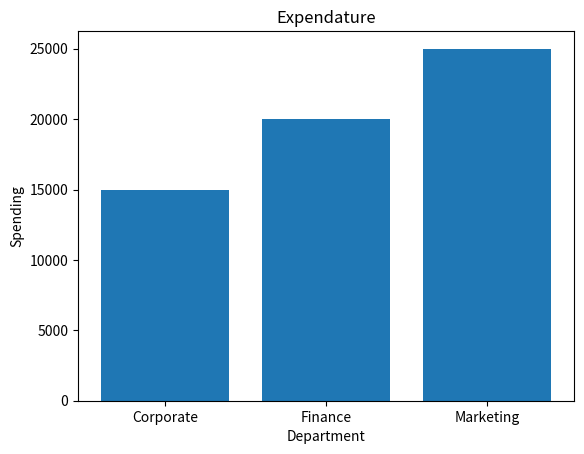

Write the Python code that produced this figure. (Note: this script raises an exception after producing the figure.)
# -*- coding: utf-8 -*-
"""
Created on Tue Feb 25 10:25:31 2020

@author: Fraleym7700
"""

import matplotlib.pyplot as plt
import seaborn as sns

name = ["Corporate", "Finance", "Marketing"]
expenses = [15000, 20000, 25000]

plt.bar(name, expenses)
plt.title("Expendature")
plt.xlabel("Department")
plt.ylabel("Spending")

axes = sns.barplot(name, expenses)
axes.set_title("Expendature")
axes.set(xlabel = "Department", ylabel = "Spending")

plt.show()